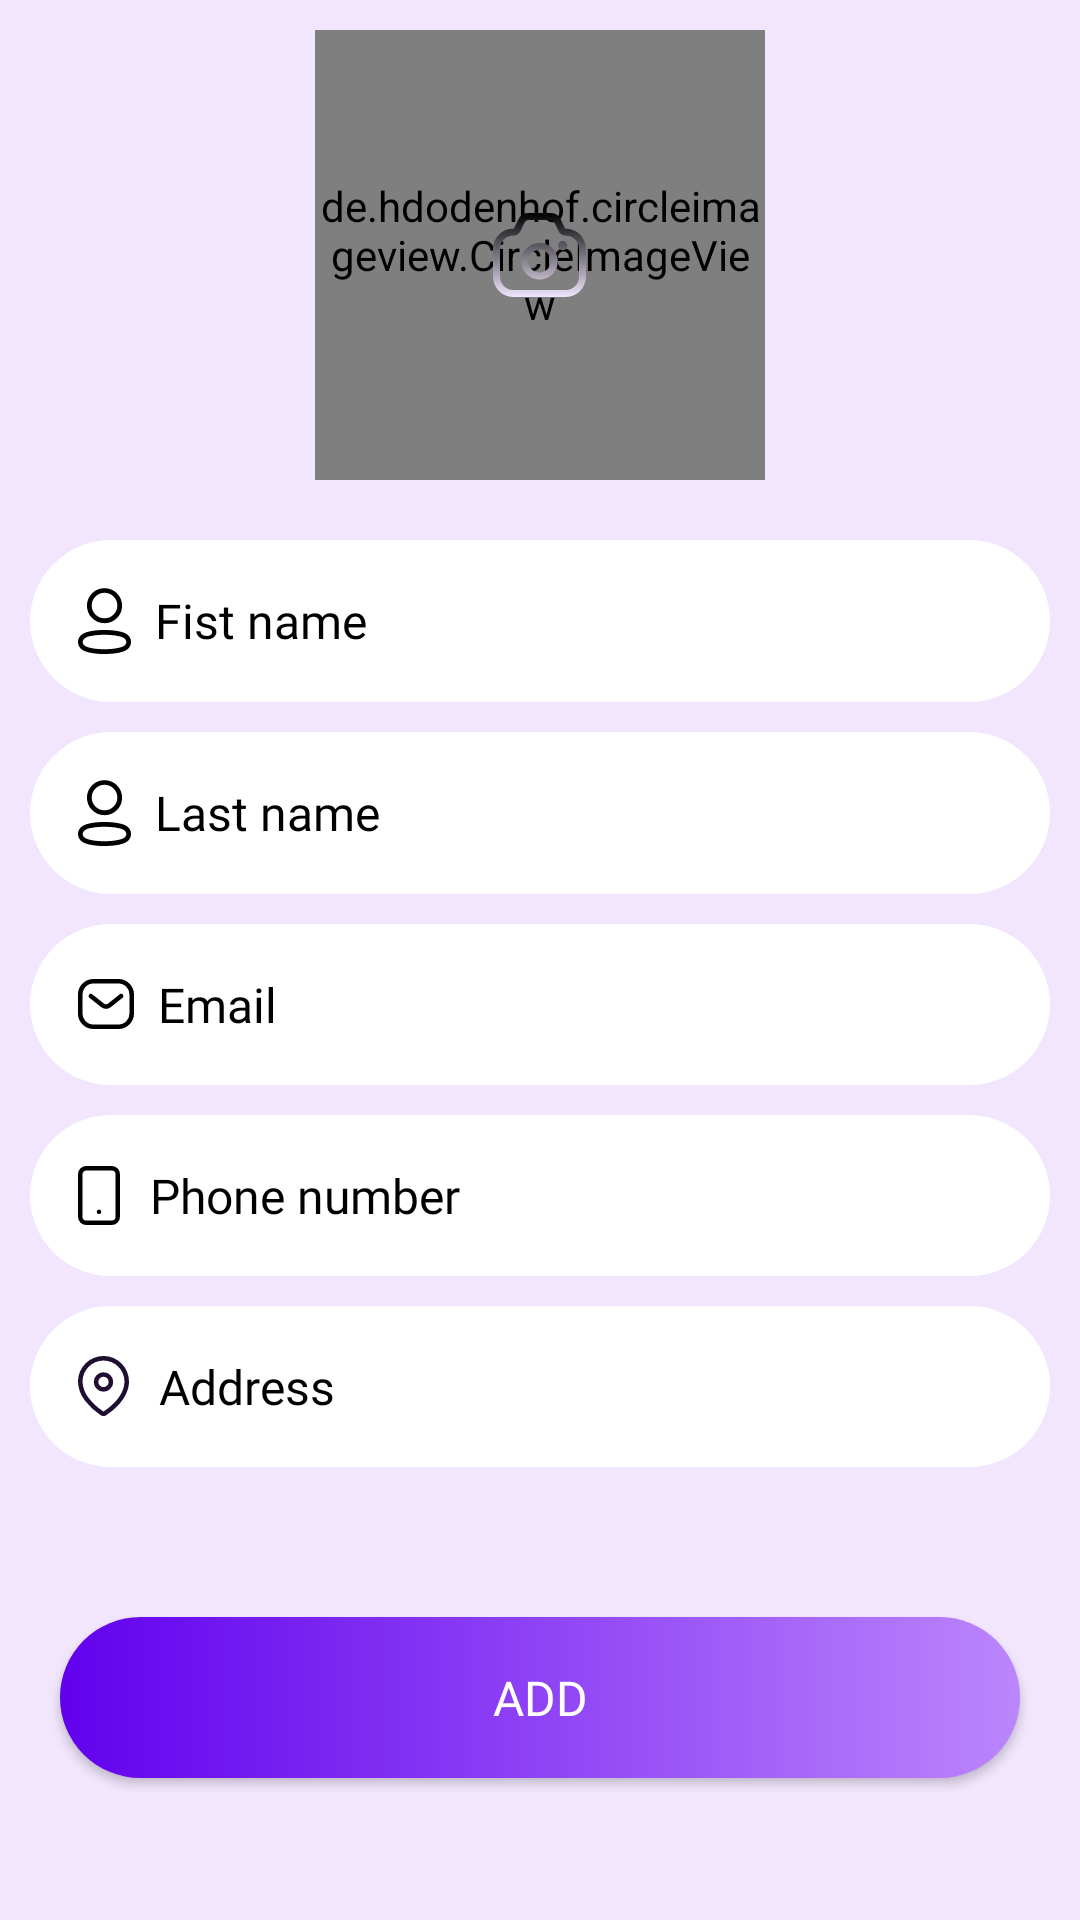

Write the Android layout XML for this screen, with the resource values it uses.
<!-- AndroidManifest.xml: application theme Theme.ImplicitIntentSample -->
<!-- res/layout/activity_add_contact.xml -->
<?xml version="1.0" encoding="utf-8"?>
<ScrollView xmlns:android="http://schemas.android.com/apk/res/android"
    android:layout_width="match_parent"
    android:layout_height="match_parent"
    android:background="@color/purple_100"
    android:fillViewport="true">

    <LinearLayout
        android:layout_width="match_parent"
        android:layout_height="wrap_content"
        android:orientation="vertical">

        <FrameLayout
            android:layout_width="wrap_content"
            android:layout_height="wrap_content"
            android:layout_gravity="center"
            android:layout_marginTop="10dp">

            <de.hdodenhof.circleimageview.CircleImageView
                android:id="@+id/imgContact"
                android:layout_width="150dp"
                android:layout_height="150dp"
                android:background="?attr/selectableItemBackgroundBorderless"
                android:clickable="true"
                android:focusable="true"
                android:src="@color/white" />

            <ImageView
                android:id="@+id/imgCam"
                android:layout_width="wrap_content"
                android:layout_height="wrap_content"
                android:layout_gravity="center"
                android:contentDescription="TODO"
                android:src="@drawable/ic_camera" />
        </FrameLayout>


        <EditText
            android:id="@+id/etFirstName"
            android:layout_width="match_parent"
            android:layout_height="wrap_content"
            android:layout_marginHorizontal="10dp"
            android:layout_marginTop="20dp"
            android:layout_marginBottom="10dp"
            android:background="@drawable/shape_edit_text"
            android:drawableStart="@drawable/ic_profile_disable"
            android:drawablePadding="8dp"
            android:drawableTint="@color/black"
            android:fontFamily="@font/montserrat_regular"
            android:hint="@string/fist_name"
            android:padding="16dp"
            android:textColorHint="@color/black"
            android:textDirection="locale"
            android:textSize="16sp" />

        <EditText
            android:id="@+id/etLastName"
            android:layout_width="match_parent"
            android:layout_height="wrap_content"
            android:layout_marginHorizontal="10dp"
            android:layout_marginBottom="10dp"
            android:background="@drawable/shape_edit_text"
            android:drawableStart="@drawable/ic_profile_disable"
            android:drawablePadding="8dp"
            android:drawableTint="@color/black"
            android:fontFamily="@font/montserrat_regular"
            android:hint="@string/last_name"
            android:padding="16dp"
            android:textColorHint="@color/black"
            android:textDirection="locale"
            android:textSize="16sp" />


        <EditText
            android:id="@+id/etEmail"
            android:layout_width="match_parent"
            android:layout_height="wrap_content"
            android:layout_marginHorizontal="10dp"
            android:layout_marginBottom="10dp"
            android:background="@drawable/shape_edit_text"
            android:drawableStart="@drawable/ic_email"
            android:drawablePadding="8dp"
            android:drawableTint="@color/black"
            android:fontFamily="@font/montserrat_regular"
            android:hint="@string/email"
            android:inputType="textEmailAddress"
            android:padding="16dp"
            android:textColorHint="@color/black"
            android:textDirection="locale"
            android:textSize="16sp" />

        <EditText
            android:id="@+id/etNumber"
            android:layout_width="match_parent"
            android:layout_height="wrap_content"
            android:layout_marginHorizontal="10dp"
            android:layout_marginBottom="10dp"
            android:background="@drawable/shape_edit_text"
            android:drawableStart="@drawable/ic_smartphone"
            android:drawablePadding="10dp"
            android:drawableTint="@color/black"
            android:fontFamily="@font/montserrat_regular"
            android:hint="@string/phone"
            android:inputType="textEmailAddress"
            android:padding="16dp"
            android:textColorHint="@color/black"
            android:textDirection="locale"
            android:textSize="16sp" />

        <EditText
            android:id="@+id/etAddress"
            android:layout_width="match_parent"
            android:layout_height="wrap_content"
            android:layout_marginHorizontal="10dp"
            android:layout_marginBottom="10dp"
            android:background="@drawable/shape_edit_text"
            android:drawableStart="@drawable/ic_location"
            android:drawablePadding="10dp"
            android:fontFamily="@font/montserrat_regular"
            android:hint="@string/address"
            android:padding="16dp"
            android:textColorHint="@color/black"
            android:textDirection="locale"
            android:textSize="16sp" />


        <androidx.appcompat.widget.AppCompatButton
            android:id="@+id/btnAddContact"
            android:layout_width="match_parent"
            android:layout_height="wrap_content"
            android:layout_gravity="bottom"
            android:layout_marginHorizontal="20dp"
            android:layout_marginTop="40dp"
            android:layout_marginBottom="10dp"
            android:background="@drawable/sh_gradiant"
            android:clickable="true"
            android:focusable="true"
            android:fontFamily="@font/montserrat_regular"
            android:foreground="?attr/selectableItemBackground"
            android:gravity="center"
            android:padding="16dp"
            android:text="@string/add"
            android:textColor="@color/white"
            android:textSize="16sp" />


    </LinearLayout>

</ScrollView>
<!-- resources referenced by this layout -->
<resources>
  <color name="black">#FF000000</color>
  <color name="purple_100">#F1E6FD</color>
  <color name="white">#FFFFFFFF</color>
  <!-- drawable ic_email (drawable) -->
  <vector xmlns:android="http://schemas.android.com/apk/res/android"
      android:width="18.595dp"
      android:height="16.714dp"
      android:viewportWidth="18.595"
      android:viewportHeight="16.714">
    <path
        android:pathData="M14.321,5.693 L10.53,8.746a1.976,1.976 0,0 1,-2.441 0L4.265,5.693"
        android:strokeLineJoin="round"
        android:strokeWidth="1.5"
        android:fillColor="#00000000"
        android:strokeColor="#000"
        android:strokeLineCap="round"/>
    <path
        android:pathData="M5.095,0.75h8.38a4.406,4.406 0,0 1,3.182 1.414,4.46 4.46,0 0,1 1.179,3.292v5.8A4.46,4.46 0,0 1,16.658 14.55a4.406,4.406 0,0 1,-3.182 1.414L5.095,15.964A4.416,4.416 0,0 1,0.75 11.258v-5.8A4.416,4.416 0,0 1,5.095 0.75Z"
        android:strokeLineJoin="round"
        android:strokeWidth="1.5"
        android:fillColor="#00000000"
        android:strokeColor="#000"
        android:strokeLineCap="round"/>
  </vector>
  <!-- drawable ic_smartphone (drawable) -->
  <vector xmlns:android="http://schemas.android.com/apk/res/android"
      android:width="14.1dp"
      android:height="19.5dp"
      android:viewportWidth="14.1"
      android:viewportHeight="19.5">
    <path
        android:pathData="M2.75,0.75L11.35,0.75A2,2 0,0 1,13.35 2.75L13.35,16.75A2,2 0,0 1,11.35 18.75L2.75,18.75A2,2 0,0 1,0.75 16.75L0.75,2.75A2,2 0,0 1,2.75 0.75z"
        android:strokeLineJoin="round"
        android:strokeWidth="1.5"
        android:fillColor="#00000000"
        android:strokeColor="#000"
        android:strokeLineCap="round"/>
    <path
        android:pathData="M7.049,15.15L7.058,15.15"
        android:strokeLineJoin="round"
        android:strokeWidth="1.5"
        android:fillColor="#00000000"
        android:strokeColor="#000"
        android:strokeLineCap="round"/>
  </vector>
  <!-- drawable sh_gradiant (drawable) -->
  <?xml version="1.0" encoding="utf-8"?>
  <shape xmlns:android="http://schemas.android.com/apk/res/android"
      android:shape="rectangle">
      <gradient
          android:angle="360"
          android:endColor="@color/purple_200"
          android:startColor="@color/purple_500" />
  
  
      <corners android:radius="30dp" />
  
  </shape>
  <!-- drawable shape_edit_text (drawable) -->
  <?xml version="1.0" encoding="utf-8"?>
  <shape xmlns:android="http://schemas.android.com/apk/res/android">
      <corners
          android:bottomLeftRadius="70dp"
          android:bottomRightRadius="70dp"
          android:topLeftRadius="70dp"
          android:topRightRadius="70dp" />
  
      <solid android:color="@color/white" />
  </shape>
  <string name="add">Add</string>
  <string name="address">Address</string>
  <string name="email">Email</string>
  <string name="fist_name">Fist name</string>
  <string name="last_name">Last name</string>
  <string name="phone">Phone number</string>
  <style name="Theme.ImplicitIntentSample" parent="Theme.MaterialComponents.DayNight.DarkActionBar">
          
          <item name="colorPrimary">@color/purple_500</item>
          <item name="colorPrimaryVariant">@color/purple_700</item>
          <item name="colorOnPrimary">@color/white</item>
          
          <item name="colorSecondary">@color/teal_200</item>
          <item name="colorSecondaryVariant">@color/teal_700</item>
          <item name="colorOnSecondary">@color/black</item>
          
          <item name="android:statusBarColor" tools:targetApi="l">?attr/colorPrimaryVariant</item>
          
      </style>
  <color name="purple_200">#FFBB86FC</color>
  <color name="purple_500">#FF6200EE</color>
  <color name="purple_700">#FF3700B3</color>
  <color name="teal_200">#FF03DAC5</color>
  <color name="teal_700">#FF018786</color>
</resources>
